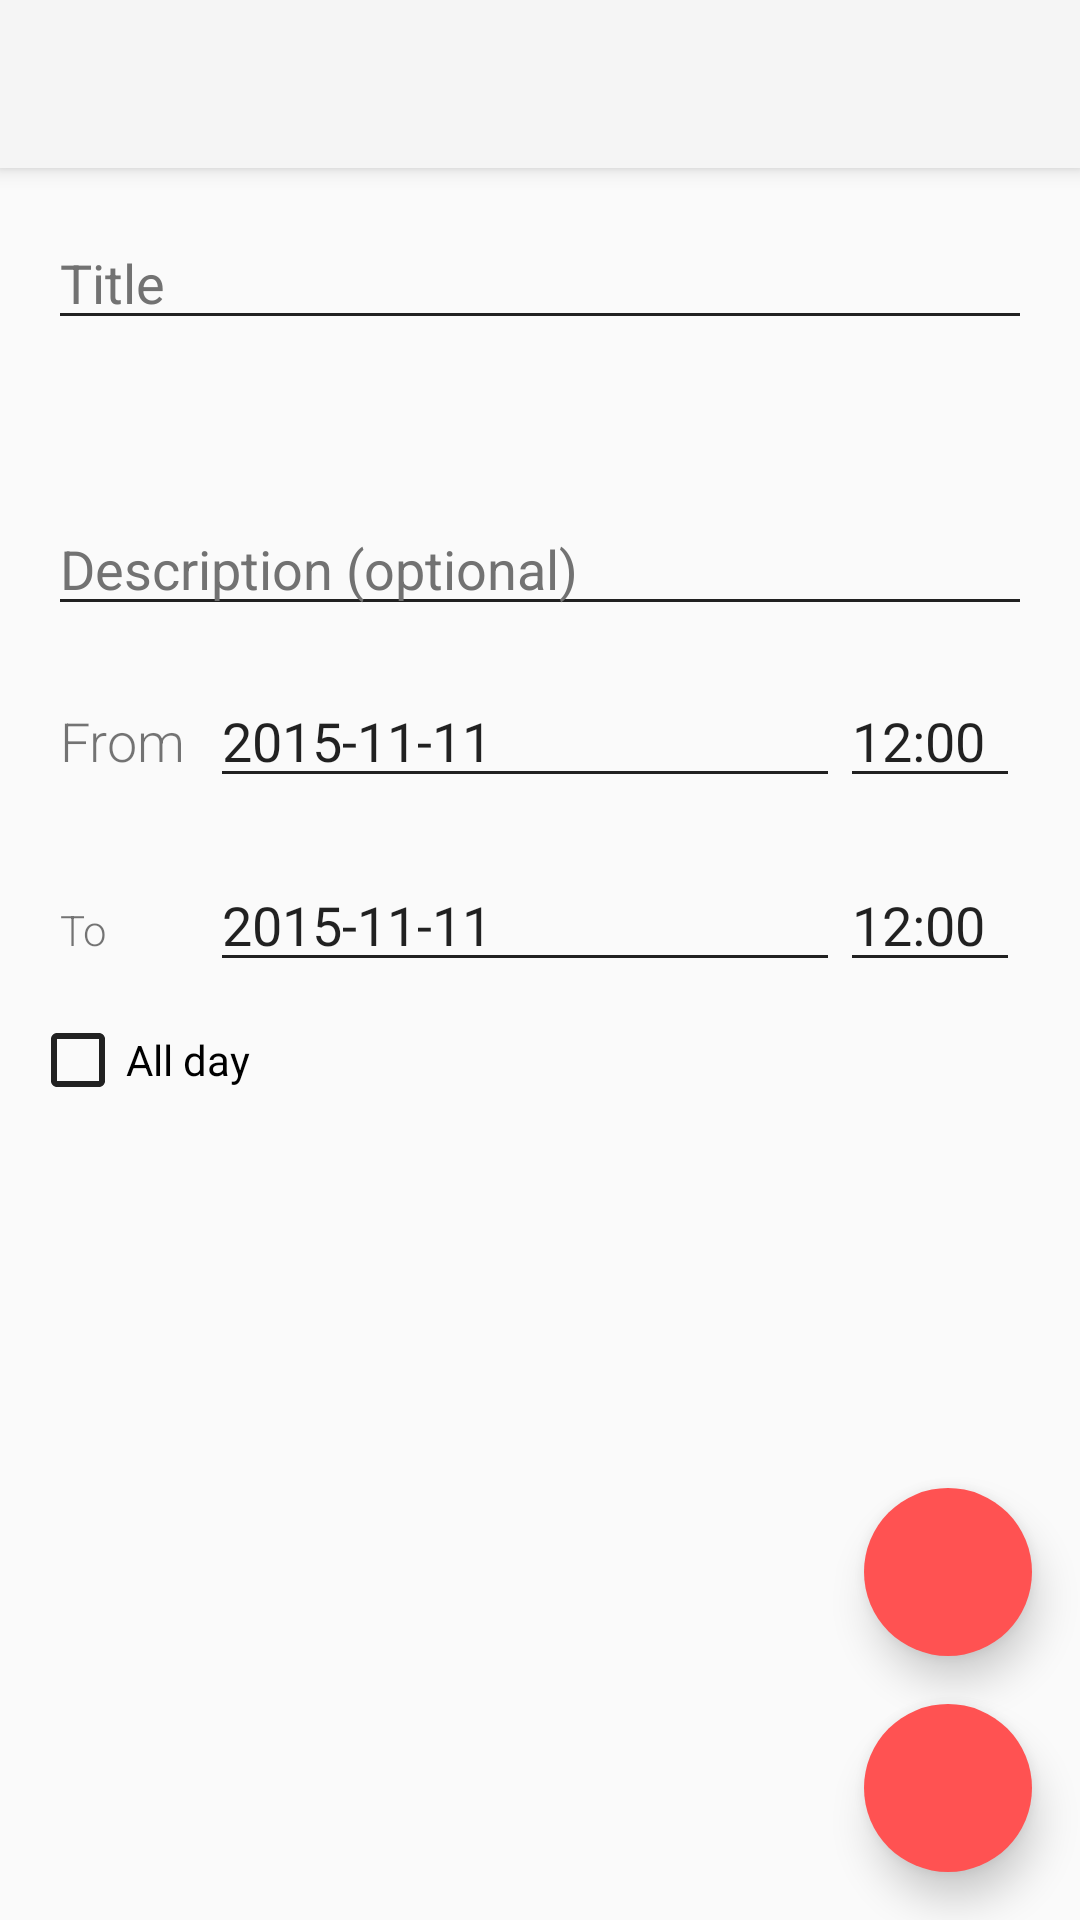

Write the Android layout XML for this screen, with the resource values it uses.
<!-- AndroidManifest.xml: application theme MccTheme -->
<!-- res/layout/event.xml -->
<?xml version="1.0" encoding="utf-8"?>
<RelativeLayout xmlns:android="http://schemas.android.com/apk/res/android"
    xmlns:app="http://schemas.android.com/apk/res-auto"
    android:orientation="vertical"
    android:layout_width="match_parent"
    android:layout_height="match_parent">

    <include layout="@layout/toolbar" />

    <ProgressBar
        android:id="@+id/event_progress"
        style="@android:style/Widget.Material.Light.ProgressBar.Horizontal"
        android:layout_width="fill_parent"
        android:layout_height="wrap_content"
        android:layout_marginTop="-7dp"
        android:elevation="@dimen/z1"
        android:visibility="invisible"
        android:indeterminate="true"/>

    <LinearLayout xmlns:android="http://schemas.android.com/apk/res/android"
        xmlns:app="http://schemas.android.com/apk/res-auto"
        android:focusable="true" android:focusableInTouchMode="true"
        android:orientation="vertical"
        android:layout_width="match_parent"
        android:layout_height="wrap_content"
        android:layout_below="@+id/toolbar"
        android:weightSum="1"
        android:layout_marginLeft="@dimen/horizontal_margin"
        android:layout_marginRight="@dimen/horizontal_margin"
        android:layout_marginTop="@dimen/vertical_margin"
        android:layout_marginBottom="@dimen/vertical_margin">

        <EditText android:id="@+id/event_title" android:layout_width="match_parent"
            android:layout_height="wrap_content" android:hint="@string/event_title"
            android:maxLines="1" android:singleLine="true"
            android:transitionName="@string/transition_title"
            android:layout_margin="@dimen/element_margin"
            android:textColorHint="@color/secondary_text"
            android:textColor="@color/primary_text" />

        <EditText android:id="@+id/event_description" android:layout_width="match_parent"
            android:layout_height="wrap_content" android:hint="@string/event_description"
            android:inputType="textMultiLine"
            android:lines="3"
            android:minLines="3"
            android:maxLines="5"
            android:layout_margin="@dimen/element_margin"
            android:textColorHint="@color/secondary_text"
            android:textColor="@color/primary_text"
            android:gravity="bottom"/>

        <LinearLayout
            android:layout_width="match_parent"
            android:layout_height="wrap_content"
            android:orientation="horizontal"
            android:layout_marginLeft="@dimen/horizontal_margin"
            android:layout_marginRight="@dimen/horizontal_margin"
            android:layout_marginTop="@dimen/vertical_margin"
            android:layout_marginBottom="@dimen/vertical_margin">

            <TextView
                android:id="@+id/label_from"
                android:layout_width="wrap_content"
                android:layout_height="wrap_content"
                android:minWidth="50dp"
                android:text="@string/label_from"
                android:textSize="@dimen/title_size"
                android:labelFor="@+id/from_date" />

            <EditText
                android:id="@+id/from_date"
                android:layout_width="wrap_content"
                android:layout_height="wrap_content"
                android:inputType="none"
                android:focusable="false"
                android:ems="10"
                android:text="2015-11-11" />

            <EditText
                android:id="@+id/from_time"
                android:layout_width="wrap_content"
                android:layout_height="wrap_content"
                android:inputType="none"
                android:focusable="false"
                android:ems="10"
                android:text="12:00" />
        </LinearLayout>

        <LinearLayout
            android:layout_width="match_parent"
            android:layout_height="wrap_content"
            android:orientation="horizontal"
            android:layout_marginLeft="@dimen/horizontal_margin"
            android:layout_marginRight="@dimen/horizontal_margin"
            android:layout_marginTop="@dimen/vertical_margin"
            android:layout_marginBottom="@dimen/vertical_margin" >

            <TextView
                android:id="@+id/label_to"
                android:layout_width="wrap_content"
                android:layout_height="wrap_content"
                android:minWidth="50dp"
                android:text="@string/label_to"
                android:labelFor="@+id/to_date" />

            <EditText
                android:id="@+id/to_date"
                android:layout_width="wrap_content"
                android:layout_height="wrap_content"
                android:inputType="none"
                android:focusable="false"
                android:ems="10"
                android:text="2015-11-11" />

            <EditText
                android:id="@+id/to_time"
                android:layout_width="wrap_content"
                android:layout_height="wrap_content"
                android:inputType="none"
                android:focusable="false"
                android:ems="10"
                android:text="12:00" />

        </LinearLayout>

        <CheckBox
            android:layout_width="wrap_content"
            android:layout_height="wrap_content"
            android:text="All day"
            android:id="@+id/all_day"
            android:checked="false" />

    </LinearLayout>

    <RelativeLayout
        android:layout_width="match_parent"
        android:layout_height="match_parent">

        <android.support.design.widget.FloatingActionButton
            android:id="@+id/save_event_button"
            style="@style/FABStyle"
            app:borderWidth="0dp"
            app:elevation="8dp"
            android:layout_width="wrap_content"
            android:layout_height="wrap_content"
            android:layout_alignParentEnd="true"
            android:layout_alignParentBottom="true"

            android:src="@drawable/ic_done_white_18dp" />

        <android.support.design.widget.FloatingActionButton
            android:id="@+id/delete_event_button"
            style="@style/FABStyle"
            app:borderWidth="0dp"
            app:elevation="8dp"
            android:layout_width="wrap_content"
            android:layout_height="wrap_content"
            android:layout_above="@+id/save_event_button"
            android:layout_alignParentEnd="true"
            android:src="@drawable/ic_delete_white_18dp" />

    </RelativeLayout>

</RelativeLayout>
<!-- res/layout/toolbar.xml (included above) -->
<?xml version="1.0" encoding="utf-8"?>
<android.support.v7.widget.Toolbar
xmlns:android="http://schemas.android.com/apk/res/android"
android:id="@+id/toolbar"
android:layout_width="match_parent"
android:layout_height="wrap_content"
android:elevation="@dimen/z1"
android:minHeight="?attr/actionBarSize"
android:background="?attr/colorPrimary" />
<!-- resources referenced by this layout -->
<resources>
  <color name="primary_text">#212121</color>
  <color name="secondary_text">#727272</color>
  <dimen name="element_margin">6dp</dimen>
  <dimen name="horizontal_margin">10dp</dimen>
  <dimen name="title_size">18sp</dimen>
  <dimen name="vertical_margin">10dp</dimen>
  <dimen name="z1">4dp</dimen>
  <string name="event_description">Description (optional)</string>
  <string name="event_title">Title</string>
  <string name="label_from">From</string>
  <string name="label_to">To</string>
  <string name="transition_title">transition:TITLE</string>
  <style name="FABStyle">
          <item name="android:layout_marginBottom">16dp</item>
          <item name="android:layout_marginRight">16dp</item>
      </style>
  <style name="MccTheme" parent="Theme.AppCompat.Light.NoActionBar">
          <item name="colorAccent">@color/accent</item>
          <item name="colorControlNormal">@color/primary_text</item>
          <item name="colorControlActivated">@color/accent</item>
          <item name="colorControlHighlight">@color/accent</item>
          <item name="android:textViewStyle">@style/RobotoTextViewStyle</item>
          <item name="android:editTextStyle">@style/RobotoEditTextStyle</item>
      </style>
  <color name="accent">#FF5252</color>
  <style name="RobotoTextViewStyle" parent="android:Widget.TextView">
          <item name="android:fontFamily">sans-serif-light</item>
      </style>
  <style name="RobotoEditTextStyle" parent="android:Widget.EditText">
          <item name="android:fontFamily">sans-serif-light</item>
      </style>
</resources>
